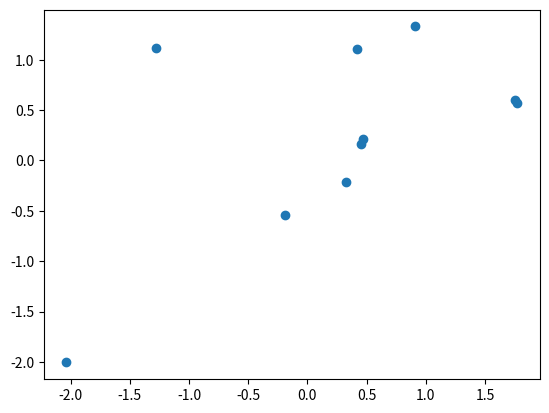
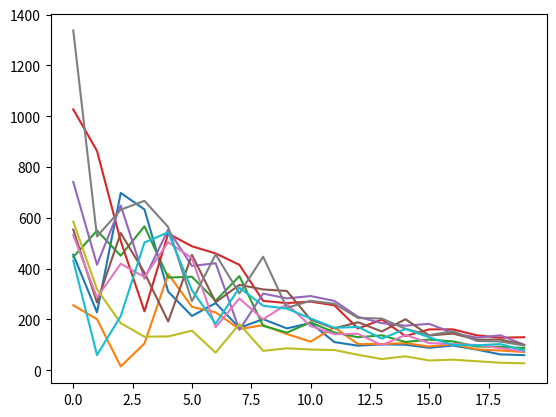
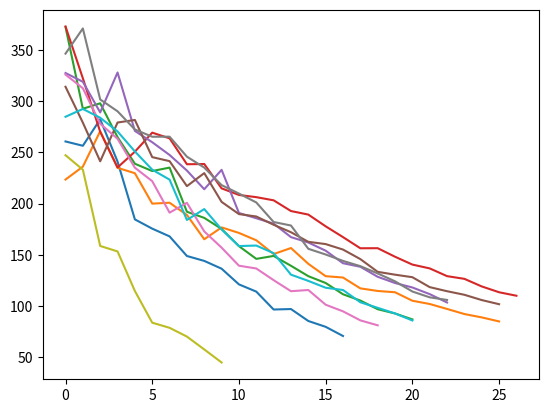

Python code for these plots, in order:
import random
import matplotlib.pyplot as plt
import numpy as np
from numpy.random import multivariate_normal
import math

var1 = 1
var2 = 1
cov = 0.7
cov_matrix = [[var1, cov],
              [cov, var2]]

coefficients = np.random.multivariate_normal([0, 0], cov_matrix, size=10)
fig, ax = plt.subplots()
ax.scatter(coefficients[:,0], coefficients[:,1])
plt.show()

user_dur_list = []
for param in coefficients:
    dur_list = []
    learning_rate = 0.95 + param[1]*0.005
    start_value = 500 + param[0]*100
    for i in range(20):
        dur_list.append(start_value*learning_rate**(i*2)*random.normalvariate(1, 0.5*0.9**i))
    user_dur_list.append(dur_list)

skill_transfer_coeff = random.normalvariate(0.5, 0.2)



fig, ax = plt.subplots()
for list in user_dur_list:
    ax.plot(range(0, len(list)), list)
plt.show()




inst_list = []
for param in coefficients:
    initial_duration = 300 + 30 * param[0]
    NR_to_min = round(20 + 5 * param[1])
    #min = initial_duration / (3.5 - param[1])
    min = initial_duration / 2 + initial_duration / 20 * param[1]
    lrate = (min / initial_duration) ** (1 / NR_to_min)
    inst_list.append([initial_duration, NR_to_min, min, lrate])

print(inst_list)
#min = initial_duration * lrate ** (NR_to_min)

user_dur_list = []
for param in inst_list:
    print(param)
    dur_list = []
    learning_rate = param[3]
    start_value = param[0]
    for i in range(param[1]):
        dur_list.append(start_value*learning_rate**(i*2)*random.normalvariate(1, 0.1*0.9**i))
    user_dur_list.append(dur_list)

fig, ax = plt.subplots()
for list in user_dur_list:
    ax.plot(range(0, len(list)), list)
plt.show()


